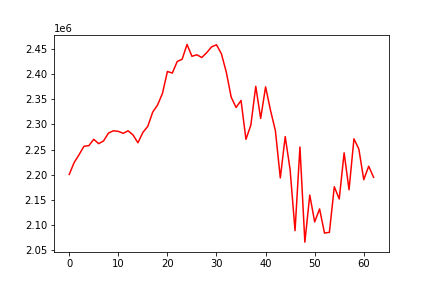

The file beside this chart, header and first rows:
, 0
0, 2200334
1, 2223955
2, 2239668
3, 2256547
4, 2257779
5, 2270474
6, 2261737
7, 2267323
8, 2282871
9, 2287453
10, 2286280
11, 2282379
12, 2287395
13, 2279040
14, 2263559
15, 2284098
16, 2296198
17, 2324492
18, 2338937
19, 2362308
20, 2405769
21, 2402617
22, 2425655
23, 2430224
24, 2459724
25, 2436042
26, 2439124
27, 2433604
28, 2443226
29, 2454898
30, 2459045
31, 2441075
32, 2404393
33, 2354293
34, 2333890
35, 2347923
36, 2270418
37, 2298878
38, 2376165
39, 2312162
40, 2375152
41, 2328322
42, 2287628
43, 2193346
44, 2275883
45, 2209397
46, 2088190
47, 2255068
48, 2065306
49, 2159158
50, 2105645
51, 2131494
52, 2083362
53, 2084872
54, 2175823
55, 2151376
56, 2243422
57, 2169720
58, 2271392
59, 2250947
... 3 more rows
